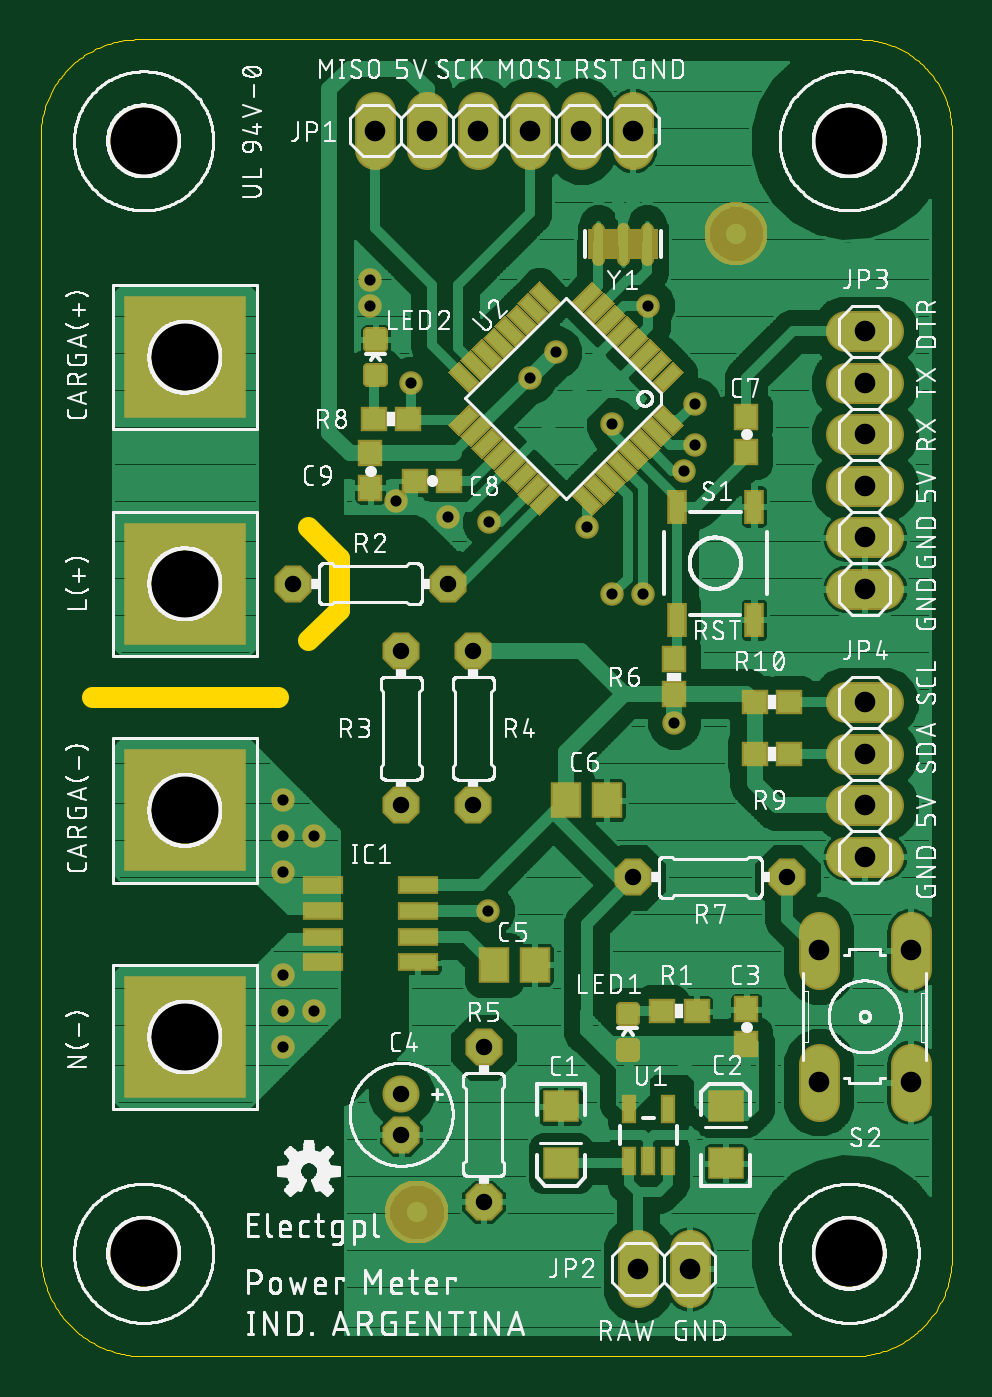
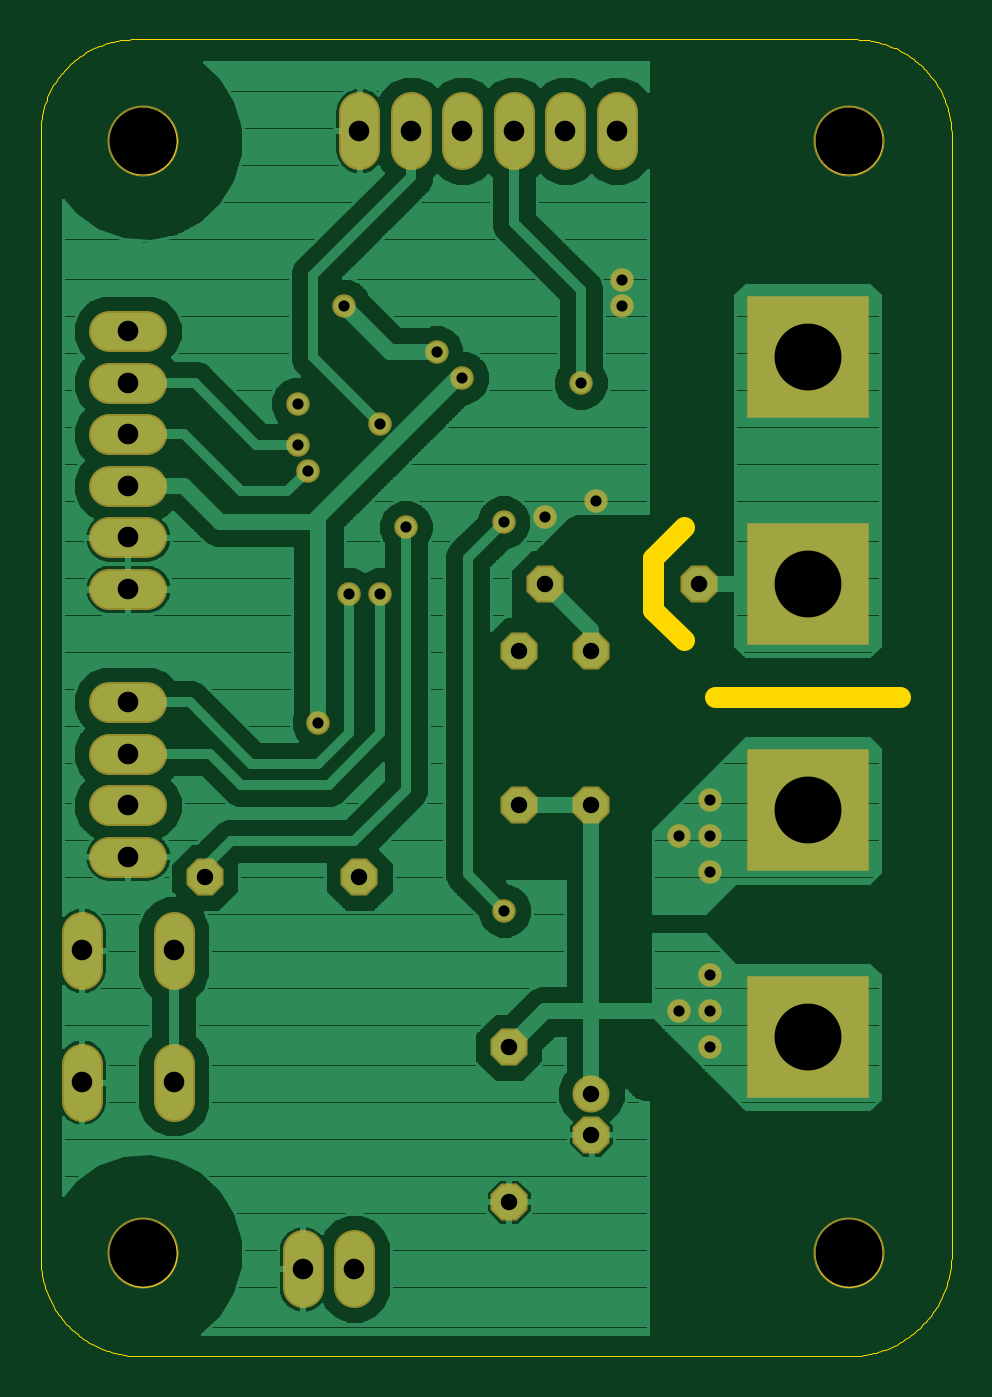
Circuit board: 8 layer files. Board 44.9 x 64.9 mm.
- outline: Power_Meter_v1.0.boardoutline.boardoutline.ger (28579 bytes)
- bottom_copper: Power_Meter_v1.0.bottomlayer.bottomlayer.ger (92894 bytes)
- bottom_mask: Power_Meter_v1.0.bottomsoldermask.bottomsoldermask.ger (2245 bytes)
- drill: Power_Meter_v1.0.drills.drills.xln (987 bytes)
- paste: Power_Meter_v1.0.tcream.tcream.ger (6270 bytes)
- top_copper: Power_Meter_v1.0.toplayer.toplayer.ger (123617 bytes)
- top_silk: Power_Meter_v1.0.topsilkscreen.topsilkscreen.ger (288920 bytes)
- top_mask: Power_Meter_v1.0.topsoldermask.topsoldermask.ger (16743 bytes)

=== outline: Power_Meter_v1.0.boardoutline.boardoutline.ger (28579 bytes, source omitted) ===
=== bottom_copper: Power_Meter_v1.0.bottomlayer.bottomlayer.ger (92894 bytes, source omitted) ===
=== bottom_mask: Power_Meter_v1.0.bottomsoldermask.bottomsoldermask.ger ===
G75*
%MOIN*%
%OFA0B0*%
%FSLAX25Y25*%
%IPPOS*%
%LPD*%
%AMOC8*
5,1,8,0,0,1.08239X$1,22.5*
%
%ADD10OC8,0.07200*%
%ADD11C,0.07200*%
%ADD12R,0.23800X0.23800*%
%ADD13C,0.13792*%
%ADD14C,0.08000*%
%ADD15C,0.04565*%
D10*
X0071000Y0055300D03*
X0087000Y0042300D03*
X0087000Y0072300D03*
X0116000Y0105300D03*
X0146000Y0105300D03*
X0085000Y0119300D03*
X0071000Y0119300D03*
X0071000Y0149300D03*
X0080000Y0162300D03*
X0085000Y0149300D03*
X0050000Y0162300D03*
D11*
X0071000Y0063300D03*
D12*
X0029000Y0074300D03*
X0029000Y0118300D03*
X0029000Y0162300D03*
X0029000Y0206300D03*
D13*
X0021000Y0032300D03*
X0158000Y0032300D03*
X0158000Y0248300D03*
X0021000Y0248300D03*
D14*
X0066000Y0246700D02*
X0066000Y0253900D01*
X0076000Y0253900D02*
X0076000Y0246700D01*
X0086000Y0246700D02*
X0086000Y0253900D01*
X0096000Y0253900D02*
X0096000Y0246700D01*
X0106000Y0246700D02*
X0106000Y0253900D01*
X0116000Y0253900D02*
X0116000Y0246700D01*
X0157400Y0211300D02*
X0164600Y0211300D01*
X0164600Y0201300D02*
X0157400Y0201300D01*
X0157400Y0191300D02*
X0164600Y0191300D01*
X0164600Y0181300D02*
X0157400Y0181300D01*
X0157400Y0171300D02*
X0164600Y0171300D01*
X0164600Y0161300D02*
X0157400Y0161300D01*
X0157400Y0139300D02*
X0164600Y0139300D01*
X0164600Y0129300D02*
X0157400Y0129300D01*
X0157400Y0119300D02*
X0164600Y0119300D01*
X0164600Y0109300D02*
X0157400Y0109300D01*
X0152100Y0094700D02*
X0152100Y0087500D01*
X0152100Y0069100D02*
X0152100Y0061900D01*
X0169900Y0061900D02*
X0169900Y0069100D01*
X0169900Y0087500D02*
X0169900Y0094700D01*
X0127000Y0032900D02*
X0127000Y0025700D01*
X0117000Y0025700D02*
X0117000Y0032900D01*
D15*
X0087878Y0098800D03*
X0054000Y0113300D03*
X0048000Y0113300D03*
X0048000Y0106300D03*
X0048000Y0120300D03*
X0048000Y0086300D03*
X0048000Y0079300D03*
X0048000Y0072300D03*
X0054000Y0079300D03*
X0112000Y0160300D03*
X0118000Y0160300D03*
X0107000Y0173300D03*
X0112000Y0193300D03*
X0101000Y0207300D03*
X0096000Y0202300D03*
X0080000Y0175300D03*
X0088000Y0174300D03*
X0070000Y0178300D03*
X0073000Y0201300D03*
X0065000Y0216300D03*
X0065000Y0221300D03*
X0119000Y0216300D03*
X0128000Y0197300D03*
X0128000Y0189300D03*
X0126000Y0184300D03*
X0124000Y0135300D03*
M02*

=== drill: Power_Meter_v1.0.drills.drills.xln ===
%
M48
M72
T01C0.0217
T02C0.0320
T03C0.0400
T04C0.1299
%
T01
X4800Y7230
X4800Y7930
X5400Y7930
X4800Y8630
X4800Y10630
X4800Y11330
X4800Y12030
X5400Y11330
X8788Y9880
X12400Y13530
X11800Y16030
X11200Y16030
X10700Y17330
X11200Y19330
X10100Y20730
X9600Y20230
X8000Y17530
X8800Y17430
X7000Y17830
X7300Y20130
X6500Y21630
X6500Y22130
X11900Y21630
X12800Y19730
X12800Y18930
X12600Y18430
T02
X8500Y14930
X8000Y16230
X7100Y14930
X5000Y16230
X7100Y11930
X8500Y11930
X11600Y10530
X8700Y7230
X7100Y6330
X7100Y5530
X8700Y4230
X14600Y10530
T03
X15210Y9110
X16100Y10930
X16100Y11930
X16100Y12930
X16100Y13930
X16100Y16130
X16100Y17130
X16100Y18130
X16100Y19130
X16100Y20130
X16100Y21130
X11600Y25030
X10600Y25030
X9600Y25030
X8600Y25030
X7600Y25030
X6600Y25030
X16990Y9110
X16990Y6550
X15210Y6550
X12700Y2930
X11700Y2930
T04
X2100Y3230
X2900Y7430
X2900Y11830
X2900Y16230
X2900Y20630
X2100Y24830
X15800Y24830
X15800Y3230
M30

=== paste: Power_Meter_v1.0.tcream.tcream.ger ===
G75*
%MOIN*%
%OFA0B0*%
%FSLAX25Y25*%
%IPPOS*%
%LPD*%
%AMOC8*
5,1,8,0,0,1.08239X$1,22.5*
%
%ADD10R,0.05118X0.06299*%
%ADD11R,0.07008X0.02835*%
%ADD12R,0.03937X0.04331*%
%ADD13R,0.06299X0.05512*%
%ADD14R,0.04331X0.03937*%
%ADD15C,0.01181*%
%ADD16R,0.02165X0.04724*%
%ADD17R,0.05000X0.02200*%
%ADD18R,0.02200X0.05000*%
%ADD19R,0.03000X0.06000*%
%ADD20C,0.01772*%
D10*
X0089063Y0088300D03*
X0096937Y0088300D03*
X0103063Y0120300D03*
X0110937Y0120300D03*
D11*
X0055748Y0088800D03*
X0055748Y0093800D03*
X0055748Y0098800D03*
X0055748Y0103800D03*
X0074252Y0103800D03*
X0074252Y0098800D03*
X0074252Y0093800D03*
X0074252Y0088800D03*
D12*
X0124000Y0140954D03*
X0124000Y0147646D03*
X0138000Y0187954D03*
X0138000Y0194646D03*
X0065000Y0187646D03*
X0065000Y0180954D03*
X0138000Y0079646D03*
X0138000Y0072954D03*
D13*
X0134000Y0060812D03*
X0134000Y0049788D03*
X0102000Y0049788D03*
X0102000Y0060812D03*
D14*
X0121654Y0079300D03*
X0128346Y0079300D03*
X0139654Y0129300D03*
X0146346Y0129300D03*
X0146346Y0139300D03*
X0139654Y0139300D03*
X0080346Y0182300D03*
X0073654Y0182300D03*
X0072346Y0194300D03*
X0065654Y0194300D03*
D15*
X0064622Y0201469D02*
X0067378Y0201469D01*
X0064622Y0201469D02*
X0064622Y0204225D01*
X0067378Y0204225D01*
X0067378Y0201469D01*
X0067378Y0202591D02*
X0064622Y0202591D01*
X0064622Y0203713D02*
X0067378Y0203713D01*
X0067378Y0208375D02*
X0064622Y0208375D01*
X0064622Y0211131D01*
X0067378Y0211131D01*
X0067378Y0208375D01*
X0067378Y0209497D02*
X0064622Y0209497D01*
X0064622Y0210619D02*
X0067378Y0210619D01*
X0113622Y0077375D02*
X0116378Y0077375D01*
X0113622Y0077375D02*
X0113622Y0080131D01*
X0116378Y0080131D01*
X0116378Y0077375D01*
X0116378Y0078497D02*
X0113622Y0078497D01*
X0113622Y0079619D02*
X0116378Y0079619D01*
X0116378Y0070469D02*
X0113622Y0070469D01*
X0113622Y0073225D01*
X0116378Y0073225D01*
X0116378Y0070469D01*
X0116378Y0071591D02*
X0113622Y0071591D01*
X0113622Y0072713D02*
X0116378Y0072713D01*
D16*
X0115260Y0060419D03*
X0122740Y0060419D03*
X0122740Y0050181D03*
X0119000Y0050181D03*
X0115260Y0050181D03*
D17*
G36*
X0096300Y0177566D02*
X0099834Y0181100D01*
X0101390Y0179544D01*
X0097856Y0176010D01*
X0096300Y0177566D01*
G37*
G36*
X0094073Y0179793D02*
X0097607Y0183327D01*
X0099163Y0181771D01*
X0095629Y0178237D01*
X0094073Y0179793D01*
G37*
G36*
X0091846Y0182020D02*
X0095380Y0185554D01*
X0096936Y0183998D01*
X0093402Y0180464D01*
X0091846Y0182020D01*
G37*
G36*
X0089618Y0184247D02*
X0093152Y0187781D01*
X0094708Y0186225D01*
X0091174Y0182691D01*
X0089618Y0184247D01*
G37*
G36*
X0087391Y0186474D02*
X0090925Y0190008D01*
X0092481Y0188452D01*
X0088947Y0184918D01*
X0087391Y0186474D01*
G37*
G36*
X0085164Y0188702D02*
X0088698Y0192236D01*
X0090254Y0190680D01*
X0086720Y0187146D01*
X0085164Y0188702D01*
G37*
G36*
X0082937Y0190929D02*
X0086471Y0194463D01*
X0088027Y0192907D01*
X0084493Y0189373D01*
X0082937Y0190929D01*
G37*
G36*
X0080710Y0193156D02*
X0084244Y0196690D01*
X0085800Y0195134D01*
X0082266Y0191600D01*
X0080710Y0193156D01*
G37*
G36*
X0104610Y0217056D02*
X0108144Y0220590D01*
X0109700Y0219034D01*
X0106166Y0215500D01*
X0104610Y0217056D01*
G37*
G36*
X0106837Y0214829D02*
X0110371Y0218363D01*
X0111927Y0216807D01*
X0108393Y0213273D01*
X0106837Y0214829D01*
G37*
G36*
X0109064Y0212602D02*
X0112598Y0216136D01*
X0114154Y0214580D01*
X0110620Y0211046D01*
X0109064Y0212602D01*
G37*
G36*
X0111292Y0210375D02*
X0114826Y0213909D01*
X0116382Y0212353D01*
X0112848Y0208819D01*
X0111292Y0210375D01*
G37*
G36*
X0113519Y0208148D02*
X0117053Y0211682D01*
X0118609Y0210126D01*
X0115075Y0206592D01*
X0113519Y0208148D01*
G37*
G36*
X0115746Y0205920D02*
X0119280Y0209454D01*
X0120836Y0207898D01*
X0117302Y0204364D01*
X0115746Y0205920D01*
G37*
G36*
X0117973Y0203693D02*
X0121507Y0207227D01*
X0123063Y0205671D01*
X0119529Y0202137D01*
X0117973Y0203693D01*
G37*
G36*
X0120200Y0201466D02*
X0123734Y0205000D01*
X0125290Y0203444D01*
X0121756Y0199910D01*
X0120200Y0201466D01*
G37*
D18*
G36*
X0120200Y0195134D02*
X0121756Y0196690D01*
X0125290Y0193156D01*
X0123734Y0191600D01*
X0120200Y0195134D01*
G37*
G36*
X0117973Y0192907D02*
X0119529Y0194463D01*
X0123063Y0190929D01*
X0121507Y0189373D01*
X0117973Y0192907D01*
G37*
G36*
X0115746Y0190680D02*
X0117302Y0192236D01*
X0120836Y0188702D01*
X0119280Y0187146D01*
X0115746Y0190680D01*
G37*
G36*
X0113519Y0188452D02*
X0115075Y0190008D01*
X0118609Y0186474D01*
X0117053Y0184918D01*
X0113519Y0188452D01*
G37*
G36*
X0111292Y0186225D02*
X0112848Y0187781D01*
X0116382Y0184247D01*
X0114826Y0182691D01*
X0111292Y0186225D01*
G37*
G36*
X0109064Y0183998D02*
X0110620Y0185554D01*
X0114154Y0182020D01*
X0112598Y0180464D01*
X0109064Y0183998D01*
G37*
G36*
X0106837Y0181771D02*
X0108393Y0183327D01*
X0111927Y0179793D01*
X0110371Y0178237D01*
X0106837Y0181771D01*
G37*
G36*
X0104610Y0179544D02*
X0106166Y0181100D01*
X0109700Y0177566D01*
X0108144Y0176010D01*
X0104610Y0179544D01*
G37*
G36*
X0082937Y0205671D02*
X0084493Y0207227D01*
X0088027Y0203693D01*
X0086471Y0202137D01*
X0082937Y0205671D01*
G37*
G36*
X0080710Y0203444D02*
X0082266Y0205000D01*
X0085800Y0201466D01*
X0084244Y0199910D01*
X0080710Y0203444D01*
G37*
G36*
X0085164Y0207898D02*
X0086720Y0209454D01*
X0090254Y0205920D01*
X0088698Y0204364D01*
X0085164Y0207898D01*
G37*
G36*
X0087391Y0210126D02*
X0088947Y0211682D01*
X0092481Y0208148D01*
X0090925Y0206592D01*
X0087391Y0210126D01*
G37*
G36*
X0089618Y0212353D02*
X0091174Y0213909D01*
X0094708Y0210375D01*
X0093152Y0208819D01*
X0089618Y0212353D01*
G37*
G36*
X0091846Y0214580D02*
X0093402Y0216136D01*
X0096936Y0212602D01*
X0095380Y0211046D01*
X0091846Y0214580D01*
G37*
G36*
X0094073Y0216807D02*
X0095629Y0218363D01*
X0099163Y0214829D01*
X0097607Y0213273D01*
X0094073Y0216807D01*
G37*
G36*
X0096300Y0219034D02*
X0097856Y0220590D01*
X0101390Y0217056D01*
X0099834Y0215500D01*
X0096300Y0219034D01*
G37*
D19*
X0124500Y0177300D03*
X0124500Y0155300D03*
X0139500Y0155300D03*
X0139500Y0177300D03*
D20*
X0118724Y0225436D02*
X0118724Y0231164D01*
X0114000Y0231164D02*
X0114000Y0225436D01*
X0109276Y0225436D02*
X0109276Y0231164D01*
M02*

=== top_copper: Power_Meter_v1.0.toplayer.toplayer.ger (123617 bytes, source omitted) ===
=== top_silk: Power_Meter_v1.0.topsilkscreen.topsilkscreen.ger (288920 bytes, source omitted) ===
=== top_mask: Power_Meter_v1.0.topsoldermask.topsoldermask.ger (16743 bytes, source omitted) ===
